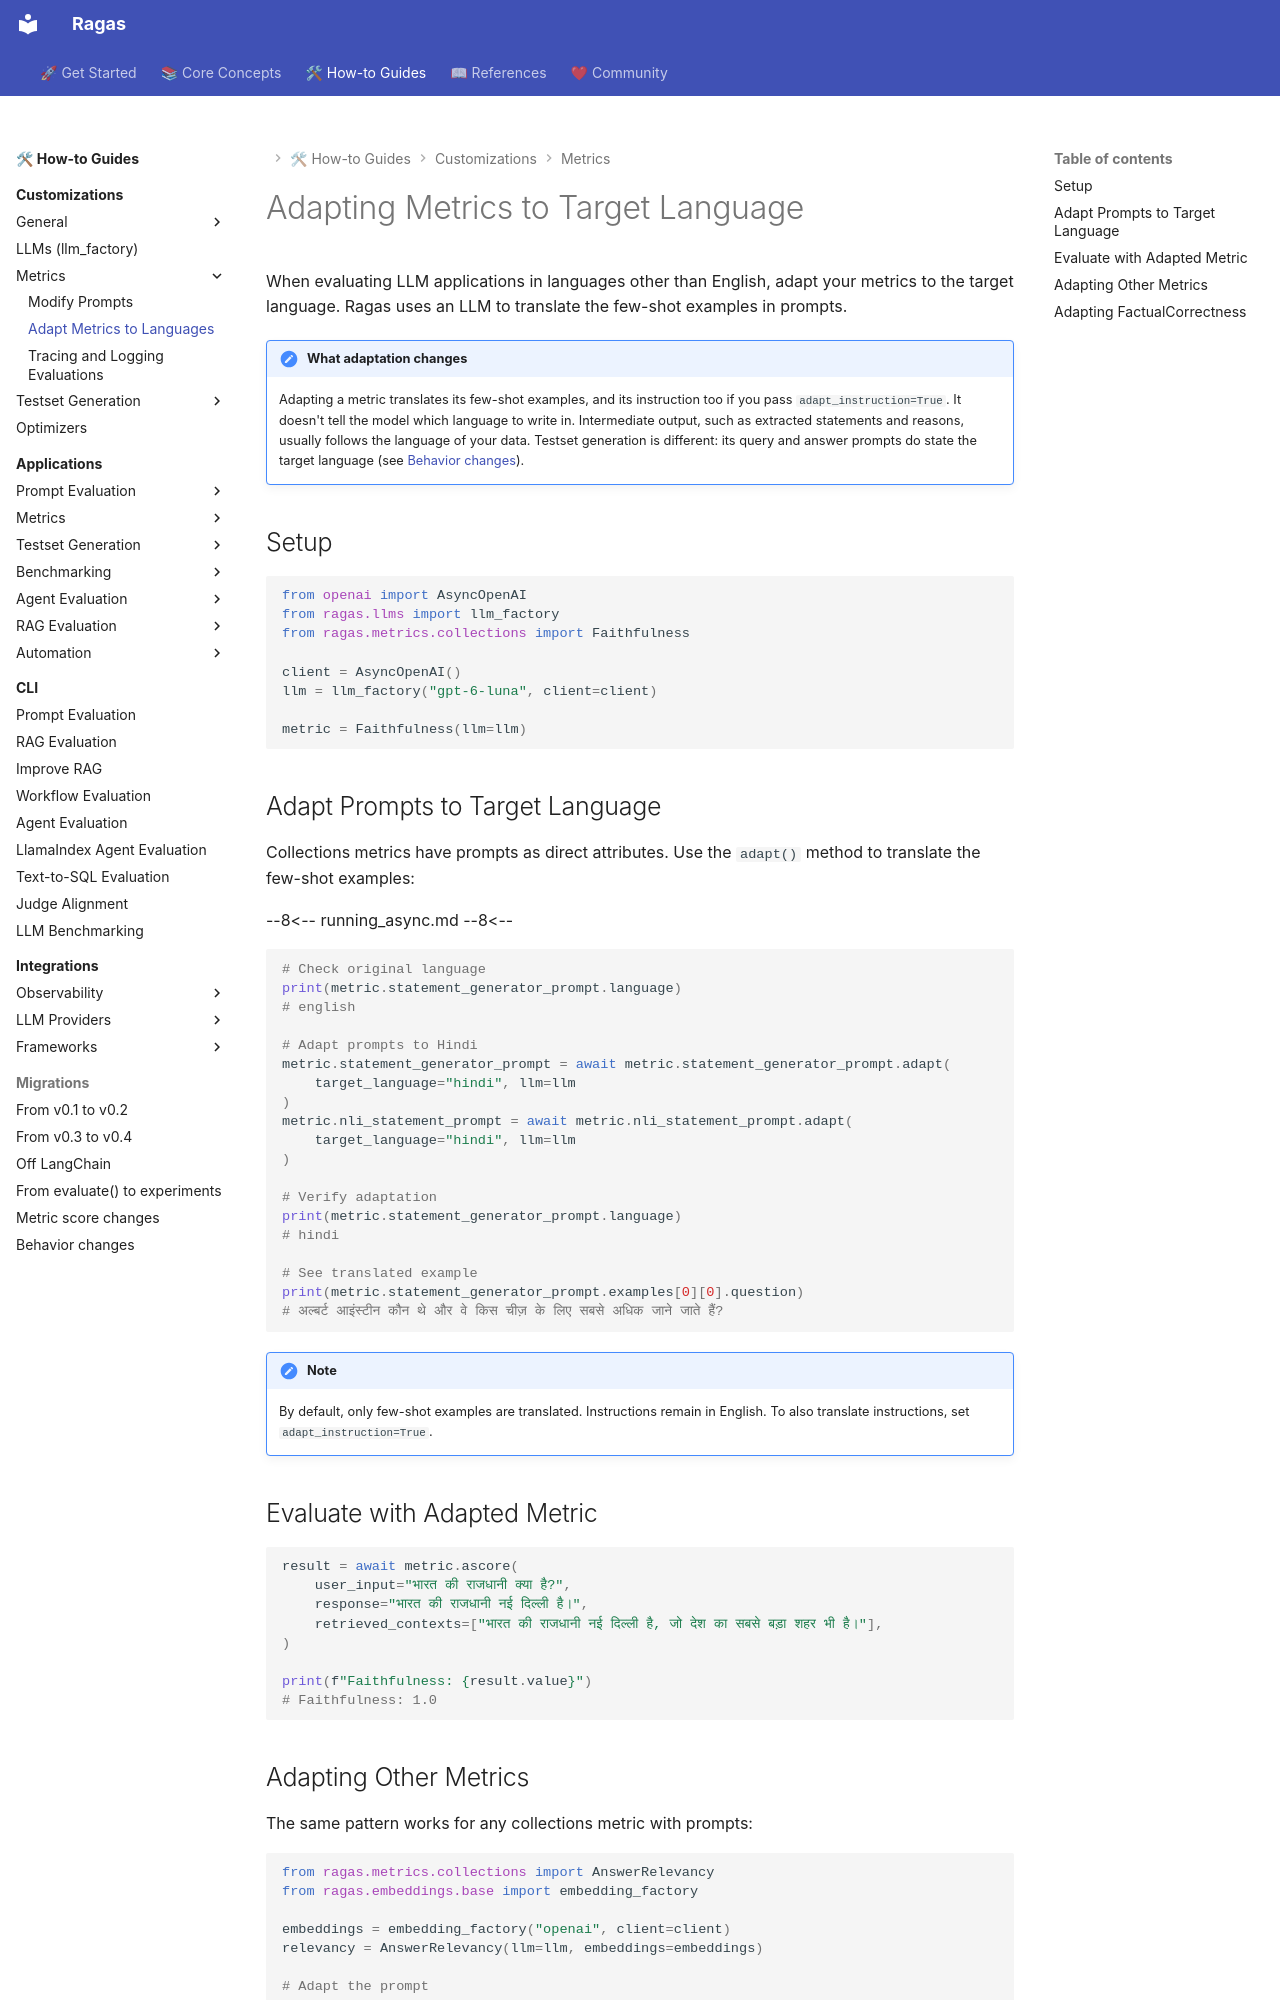

repository: arpieb/ragas-ng · page: howtos/customizations/metrics/metrics_language_adaptation/index.html · generator: mkdocs

# Adapting Metrics to Target Language

When evaluating LLM applications in languages other than English, adapt your metrics to the target language. Ragas uses an LLM to translate the few-shot examples in prompts.

!!! note "What adaptation changes"
    Adapting a metric translates its few-shot examples, and its instruction too if you pass `adapt_instruction=True`. It doesn't tell the model which language to write in. Intermediate output, such as extracted statements and reasons, usually follows the language of your data. Testset generation is different: its query and answer prompts do state the target language (see [Behavior changes](../../migrations/behavior_changes.md#adapted-testset-prompts-write-in-the-target-language-106)).

## Setup

```python
from openai import AsyncOpenAI
from ragas.llms import llm_factory
from ragas.metrics.collections import Faithfulness

client = AsyncOpenAI()
llm = llm_factory("gpt-6-luna", client=client)

metric = Faithfulness(llm=llm)
```

## Adapt Prompts to Target Language

Collections metrics have prompts as direct attributes. Use the `adapt()` method to translate the few-shot examples:

--8<--
running_async.md
--8<--

```python
# Check original language
print(metric.statement_generator_prompt.language)
# english

# Adapt prompts to Hindi
metric.statement_generator_prompt = await metric.statement_generator_prompt.adapt(
    target_language="hindi", llm=llm
)
metric.nli_statement_prompt = await metric.nli_statement_prompt.adapt(
    target_language="hindi", llm=llm
)

# Verify adaptation
print(metric.statement_generator_prompt.language)
# hindi

# See translated example
print(metric.statement_generator_prompt.examples[0][0].question)
# अल्बर्ट आइंस्टीन कौन थे और वे किस चीज़ के लिए सबसे अधिक जाने जाते हैं?
```

!!! note
    By default, only few-shot examples are translated. Instructions remain in English. To also translate instructions, set `adapt_instruction=True`.

## Evaluate with Adapted Metric

```python
result = await metric.ascore(
    user_input="भारत की राजधानी क्या है?",
    response="भारत की राजधानी नई दिल्ली है।",
    retrieved_contexts=["भारत की राजधानी नई दिल्ली है, जो देश का सबसे बड़ा शहर भी है।"],
)

print(f"Faithfulness: {result.value}")
# Faithfulness: 1.0
```
